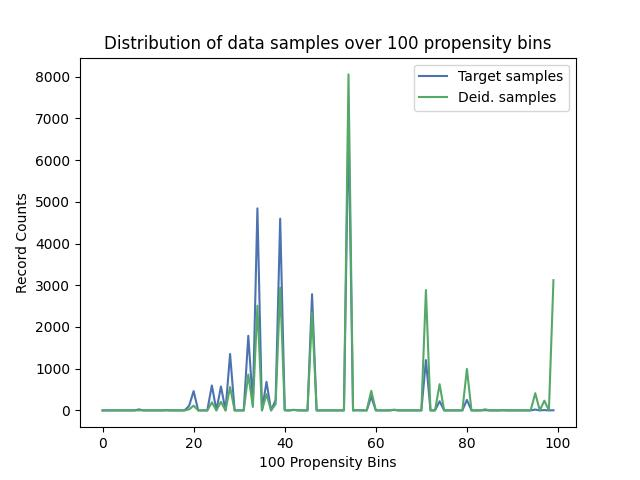

The data file committed next to this chart (first rows):
, Target samples, Deid. samples
0, 0, 0
1, 0, 0
2, 0, 0
3, 0, 0
4, 0, 0
5, 0, 0
6, 0, 0
7, 0, 0
8, 24, 2
9, 0, 0
10, 0, 0
11, 0, 0
12, 0, 0
13, 0, 0
14, 6, 1
15, 0, 0
16, 0, 0
17, 0, 0
18, 0, 0
19, 107, 25
20, 463, 114
21, 0, 0
22, 0, 0
23, 0, 0
24, 599, 193
25, 3, 1
26, 574, 205
27, 0, 0
28, 1353, 560
29, 0, 0
30, 0, 0
31, 0, 0
32, 1789, 860
33, 165, 83
34, 4844, 2510
35, 0, 0
36, 684, 390
37, 0, 0
38, 248, 152
39, 4597, 2942
40, 3, 2
41, 0, 0
42, 14, 10
43, 0, 0
44, 0, 0
45, 0, 0
46, 2786, 2347
47, 0, 0
48, 0, 0
49, 0, 0
50, 0, 0
51, 0, 0
52, 0, 0
53, 0, 0
54, 6937, 8056
55, 0, 0
56, 3, 4
57, 0, 0
58, 0, 0
59, 330, 469
... 40 more rows
